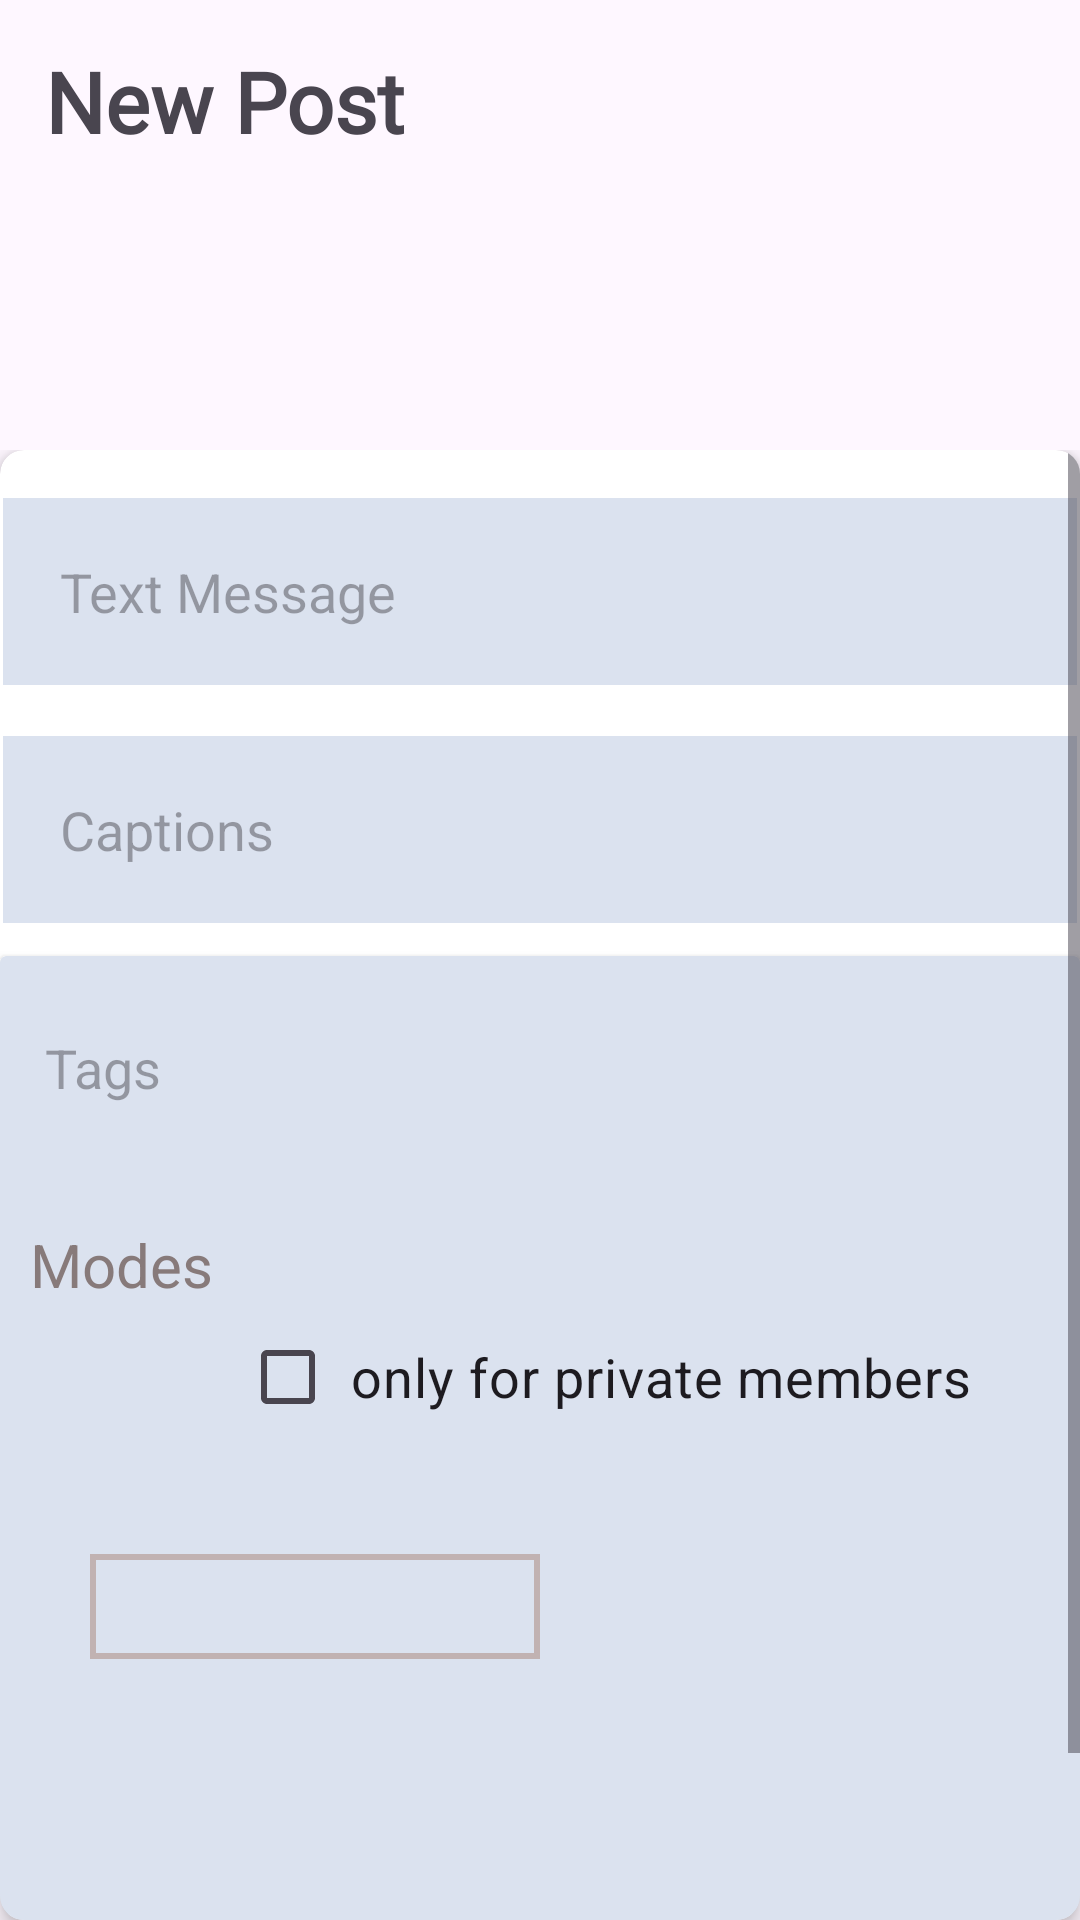

Produce the Android XML layout that renders to this screen, including the resource entries it uses.
<!-- AndroidManifest.xml: application theme Theme.Trio -->
<!-- res/layout/activity_text_post.xml -->
<?xml version="1.0" encoding="utf-8"?>
<RelativeLayout xmlns:android="http://schemas.android.com/apk/res/android"
    xmlns:app="http://schemas.android.com/apk/res-auto"
    xmlns:tools="http://schemas.android.com/tools"
    android:layout_width="match_parent"
    android:layout_height="match_parent"
    tools:context=".text_post">
    <ProgressBar
        android:id="@+id/idPBLoading"
        android:layout_width="100dp"
        android:layout_height="100dp"
        android:layout_centerVertical="true"
        android:layout_centerHorizontal="true"
        android:layout_marginTop="2dp"
        android:visibility="gone" />
    <TextView
        android:id="@+id/new_Post_title"
        android:layout_width="wrap_content"
        android:layout_height="wrap_content"
        android:layout_marginStart="15dp"
        android:layout_marginLeft="5dp"
        android:layout_marginTop="15dp"
        android:layout_marginEnd="15dp"
        android:layout_marginBottom="15dp"
        android:fontFamily="@font/home"
        android:text="New Post"
        android:textSize="28dp"
        android:textStyle="bold" />
    <ImageButton
        android:layout_width="50dp"
        android:layout_height="50dp"
        android:src="@drawable/back"
        android:background="#001C1616"
        android:id="@+id/back"
        android:layout_below="@+id/new_Post_title"
        />
    <ImageButton
        android:layout_width="wrap_content"
        android:layout_height="wrap_content"
        android:src="@drawable/baseline_check_circle_24"
        android:background="#00FFFFFF"
        android:id="@+id/tick"
        android:visibility="visible"
        android:layout_marginTop="65dp"
        android:layout_marginRight="45dp"
        android:layout_alignParentRight="true"
        />
    <RelativeLayout
        android:layout_width="match_parent"
        android:layout_height="wrap_content"
        android:layout_below="@+id/tick"
        android:layout_marginTop="85dp"
        >
        <androidx.cardview.widget.CardView
            xmlns:android="http://schemas.android.com/apk/res/android"
            xmlns:tools="http://schemas.android.com/tools"
            android:layout_width="match_parent"
            app:cardCornerRadius="8dp"
            app:cardElevation="4dp"
            android:layout_centerVertical="true"
            android:id="@+id/card_post"
            android:layout_height="match_parent"
            xmlns:app="http://schemas.android.com/apk/res-auto"
            app:cardBackgroundColor="@color/white"
            >
            <ScrollView
                android:layout_width="match_parent"
                android:layout_height="match_parent"
                >
                <RelativeLayout
                    android:layout_width="match_parent"
                    android:layout_height="match_parent"
                    >
                    <EditText
                        android:id="@+id/text_edit"
                        android:layout_width="match_parent"
                        android:layout_height="wrap_content"
                        android:hint="Text Message"
                        android:layout_marginTop="15dp"
                        android:layout_marginBottom="10dp"
                        android:background="@drawable/newcourse"
                        android:padding="20dp" />
                    <EditText
                        android:id="@+id/captions_edit"
                        android:layout_width="match_parent"
                        android:layout_height="wrap_content"
                        android:hint="Captions"
                        android:layout_below="@+id/text_edit"
                        android:layout_marginTop="5dp"
                        android:layout_marginBottom="10dp"
                        android:background="@drawable/newcourse"
                        android:padding="20dp" />

                    <androidx.cardview.widget.CardView
                        android:id="@+id/General_post"
                        android:layout_width="match_parent"
                        android:layout_below="@+id/captions_edit"
                        android:layout_height="wrap_content"
                        android:backgroundTint="#DBE2EF"
                        >
                        <RelativeLayout
                            android:layout_width="match_parent"
                            android:layout_height="match_parent"
                            android:id="@+id/relative"
                            >
                            <EditText
                                android:id="@+id/text_tag"
                                android:layout_width="match_parent"
                                android:layout_height="wrap_content"
                                android:layout_marginLeft="10dp"
                                android:hint="Tags"
                                android:layout_marginTop="15dp"
                                android:layout_centerHorizontal="true"
                                android:padding="10dp"
                                android:layout_marginBottom="10dp"
                                android:background="@drawable/newcourse"
                                />
                            <TextView
                                android:id="@+id/text_modes"
                                android:layout_width="wrap_content"
                                android:layout_height="wrap_content"
                                android:text="Modes"
                                android:layout_marginLeft="10dp"
                                android:layout_below="@+id/text_tag"
                                android:layout_marginTop="20dp"
                                android:textColor="#877A7A"
                                android:textSize="20dp"

                                />
                            <CheckBox
                                android:layout_width="wrap_content"
                                android:layout_height="wrap_content"
                                android:text="only for private members"
                                android:layout_below="@+id/text_modes"
                                android:id="@+id/radio"
                                android:textSize="18dp"
                                android:layout_marginLeft="80dp"
                                android:padding="5dp"

                                />
                            <Spinner
                                android:layout_width="150dp"
                                android:layout_height="35dp"
                                android:background="@drawable/course"
                                android:layout_below="@+id/radio"
                                android:layout_alignParentLeft="true"
                                android:id="@+id/spinner_adt"
                                android:layout_marginTop="35dp"
                                android:layout_marginRight="15dp"
                                android:layout_centerHorizontal="true"
                                android:layout_marginLeft="30dp"
                                android:layout_marginBottom="150dp"
                                />
                        </RelativeLayout>
                    </androidx.cardview.widget.CardView>


                </RelativeLayout>
            </ScrollView>
        </androidx.cardview.widget.CardView>

    </RelativeLayout>

</RelativeLayout>
<!-- resources referenced by this layout -->
<resources>
  <!-- drawable course (drawable) -->
  <?xml version="1.0" encoding="utf-8"?>
  <shape xmlns:android="http://schemas.android.com/apk/res/android"
      android:shape="rectangle">
      <stroke
          android:color="#C1B2B2"
          android:width="2dp"
          />
  </shape>
  <!-- drawable newcourse (drawable) -->
  <?xml version="1.0" encoding="utf-8"?>
  <shape xmlns:android="http://schemas.android.com/apk/res/android"
      android:shape="rectangle">
      <solid android:color="#DBE2EF" />
      <stroke
          android:color="#00999494"
          android:width="2dp"
          />
  </shape>
  <style name="Theme.Trio" parent="Base.Theme.Trio" />
  <style name="Base.Theme.Trio" parent="Theme.Material3.DayNight.NoActionBar">
      </style>
  <!-- not gathered from this repository: default colours our renderer supplied (Android Studio template values) -->
  <color name="white">#FFFFFFFF</color>
</resources>
